Run: headless pygame with SDL's dummy video driver; simulated clock (each Clock.tick advances the game by its frame time, no real sleeping); random seed 0; keys injected as events and as key.get_pressed() state; no mouse input.
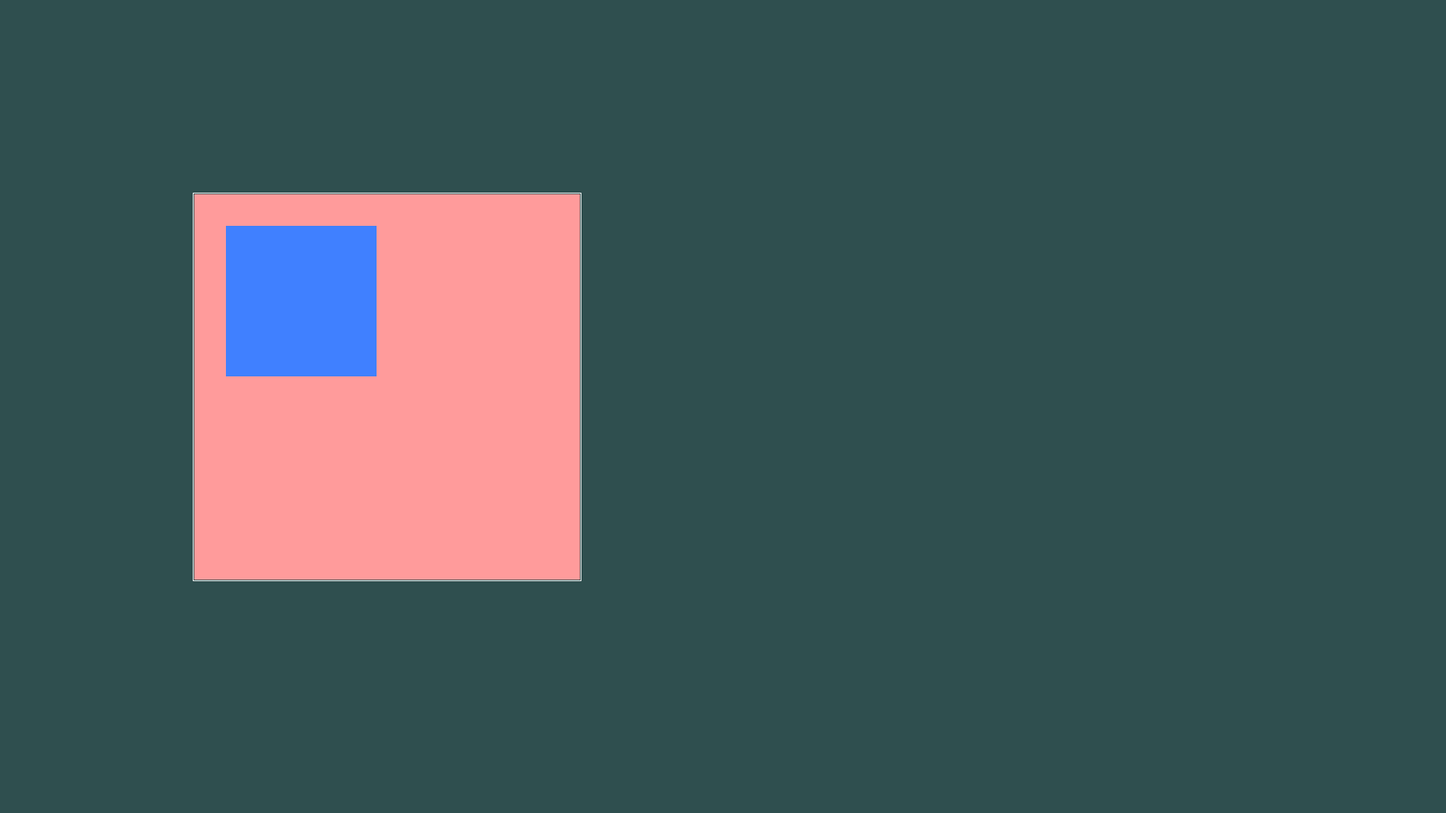
Frame 1 of 4 · flips 1–60 · no input
Frame 2 of 4 · flips 61–180 · tapped SPACE, RETURN · held RIGHT (→), D · screen unchanged from frame 1, image omitted
Frame 3 of 4 · flips 181–300 · held DOWN (↓), S · screen unchanged from frame 2, image omitted
Frame 4 of 4 · flips 301–420 · held LEFT (←), A, UP (↑), W · screen unchanged from frame 3, image omitted

The pygame program that drew these frames:

import pygame as pg
import time

class SoftwareRender:
	def __init__(self):
		pg.init()
		self.RES = self.WIDTH, self.HEIGHT = 1920, 1080     #Разрешение
		self.H_WIDTH, self.H_HEIGHT = self.WIDTH // 2, self.HEIGHT // 2     #Поверхность для отрисовки
		self.FPS = 60       #Кадры в секунду
		self.screen = pg.display.set_mode(self.RES)
		self.clock = pg.time.Clock()
		self.figure = [[[[300, 300, 10], [500, 300, 10], [300, 500, 10]] , 'yellow']]
		self.windows = []   #Стек окон

	def create_objects(self):
		self.object = object_3d(self)

	def check_rezult(self, figura, wind):
		rebra = []

		for i in range(len(figura)):
			rebra.append([])
			rebra[i].append(figura[i])
			rebra[i].append(figura[(i + 1) % len(figura)])
		j = 0
		while rezult == false and j < len(rebra):
			
			if not (rebra[j][0][0] > wind[0] + wind[2] and rebra[j][1][0] > wind[0] + wind[2] or rebra[j][0][0] < wind[0] and rebra[j][1][0] < wind[0] or rebra[j][0][1] > wind[1] + wind[3] and rebra[j][1][1] > wind[1] + wind[3] or rebra[j][0][1] < wind[1] and rebra[j][1][1] < wind[1]):
				xr = rebra[j][1][0] - rebra[j][0][0]
				yr = rebra[j][1][1] - rebra[j][0][1]
				if xr == 0:
					if (wind[0] - rebra[j][0][0]) * (wind[0] + wind[2] - rebra[j][0][0]) < 0:
						rezult = True
				elif yr == 0:
					if (wind[1] - rebra[j][1][1]) * (wind[1] + wind[3] - rebra[j][1][1]) < 0:
						rezult = True
				else:
					m = yr / xr
					b = rebra[j][1][1] - m * rebra[j][1][0]
					last = wind[1] - m * wind[0] - b
					for k in range(1, 4):
						c0 = wind[0]
						c1 = wind[1]
						#if ():
						n = c1 - m * c0 - b
						n = c[k][1] - m * c[k][0] - b
						if last * n < 0:
							rezult = True
							break
						if last == 0:
							last = n
			j += 1
				
		return rezult

	def control(self):
		
		for p in range(1024):
			time.sleep(0.000003)
			if (len(self.windows) != 0):
				wind = self.windows.pop()
				size = wind[2]
				i = 0
				vnesh = 0
				vnutr = []

				while (i < len(self.figure)):
					figura = self.figure[i]
					
					x_min = figura[0][0][0]
					x_max = figura[0][0][0]
					y_min = figura[0][0][1]
					y_max = figura[0][0][1]

					for i in range(len(figura[0])):
						if (figura[0][i][0] < x_min):
							x_min = figura[0][i][0]
						if (figura[0][i][0] > x_max):
							x_max = figura[0][i][0]
						if (figura[0][i][1] < y_min):
							y_min = figura[0][i][1]
						if (figura[0][i][1] > y_max):
							y_max = figura[0][i][1]



					#фигура внешняя
					if x_min >= wind[0] + wind[2] or x_max <= wind[0] or y_min >= wind[1] + wind[3] or y_max <= wind[1]:
						vnesh += 1

					elif size == 1 and vnesh != len(self.figure):
						#фигура внутренняя
						if x_min >= wind[0] and x_max <= wind[0] + wind[2] and y_min >= wind[1] and y_max <= wind[1] + wind[3]:
							vnutr.append(figura)
						#else:
							#if 

				
				
				if vnesh == len(self.figure):
					pg.draw.rect(self.screen, (255, 155, 155), wind)
				elif (size > 1):
					size /= 2
					w1 = [wind[0], wind[1], size, size]
					pg.draw.rect(self.screen, (64, 128, 255), w1, 1)
					self.windows.append(w1.copy());
					w1[0] += size
					pg.draw.rect(self.screen, (64, 128, 255), w1, 1)
					self.windows.append(w1.copy());
					w1[1] += size
					pg.draw.rect(self.screen, (64, 128, 255), w1, 1)
					self.windows.append(w1.copy());
					w1[0] -= size
					pg.draw.rect(self.screen, (64, 128, 255), w1, 1)
					self.windows.append(w1.copy());
				#else:


					

						

	def new_position(self, fig_position):
		new_position = []
		for i in range(len(fig_position)):
			new_position.append([fig_position[i][0], fig_position[i][1]])
		return new_position

	def draw(self): #Отрисовка
		self.screen.fill(pg.Color('darkslategray')) #Цвет заднего фона
		pg.draw.rect(self.screen, (255, 255, 255), 
				 (256, 256, 516, 516), 1)
		
		for figura in self.figure:
			pg.draw.polygon(self.screen, 'black', self.new_position(figura[0]), 1)
			self.windows.append([258, 258, 512, 512]); #


	def run(self):
		self.draw() #Отрисовка объектов
		while True:
			
			[exit() for i in pg.event.get() if i.type == pg.QUIT]   #Проверка на выход из приложения
			pg.display.set_caption(str("Лабораторная работа №2, Голиков"))  #Заголовок приложения 
			pg.display.flip()
			self.clock.tick(self.FPS)   #Обновление поверхности отрисовки
			self.control()
			
if __name__ == '__main__':
	app = SoftwareRender()  #Экземпляр класса
	app.run()   #Запуск
